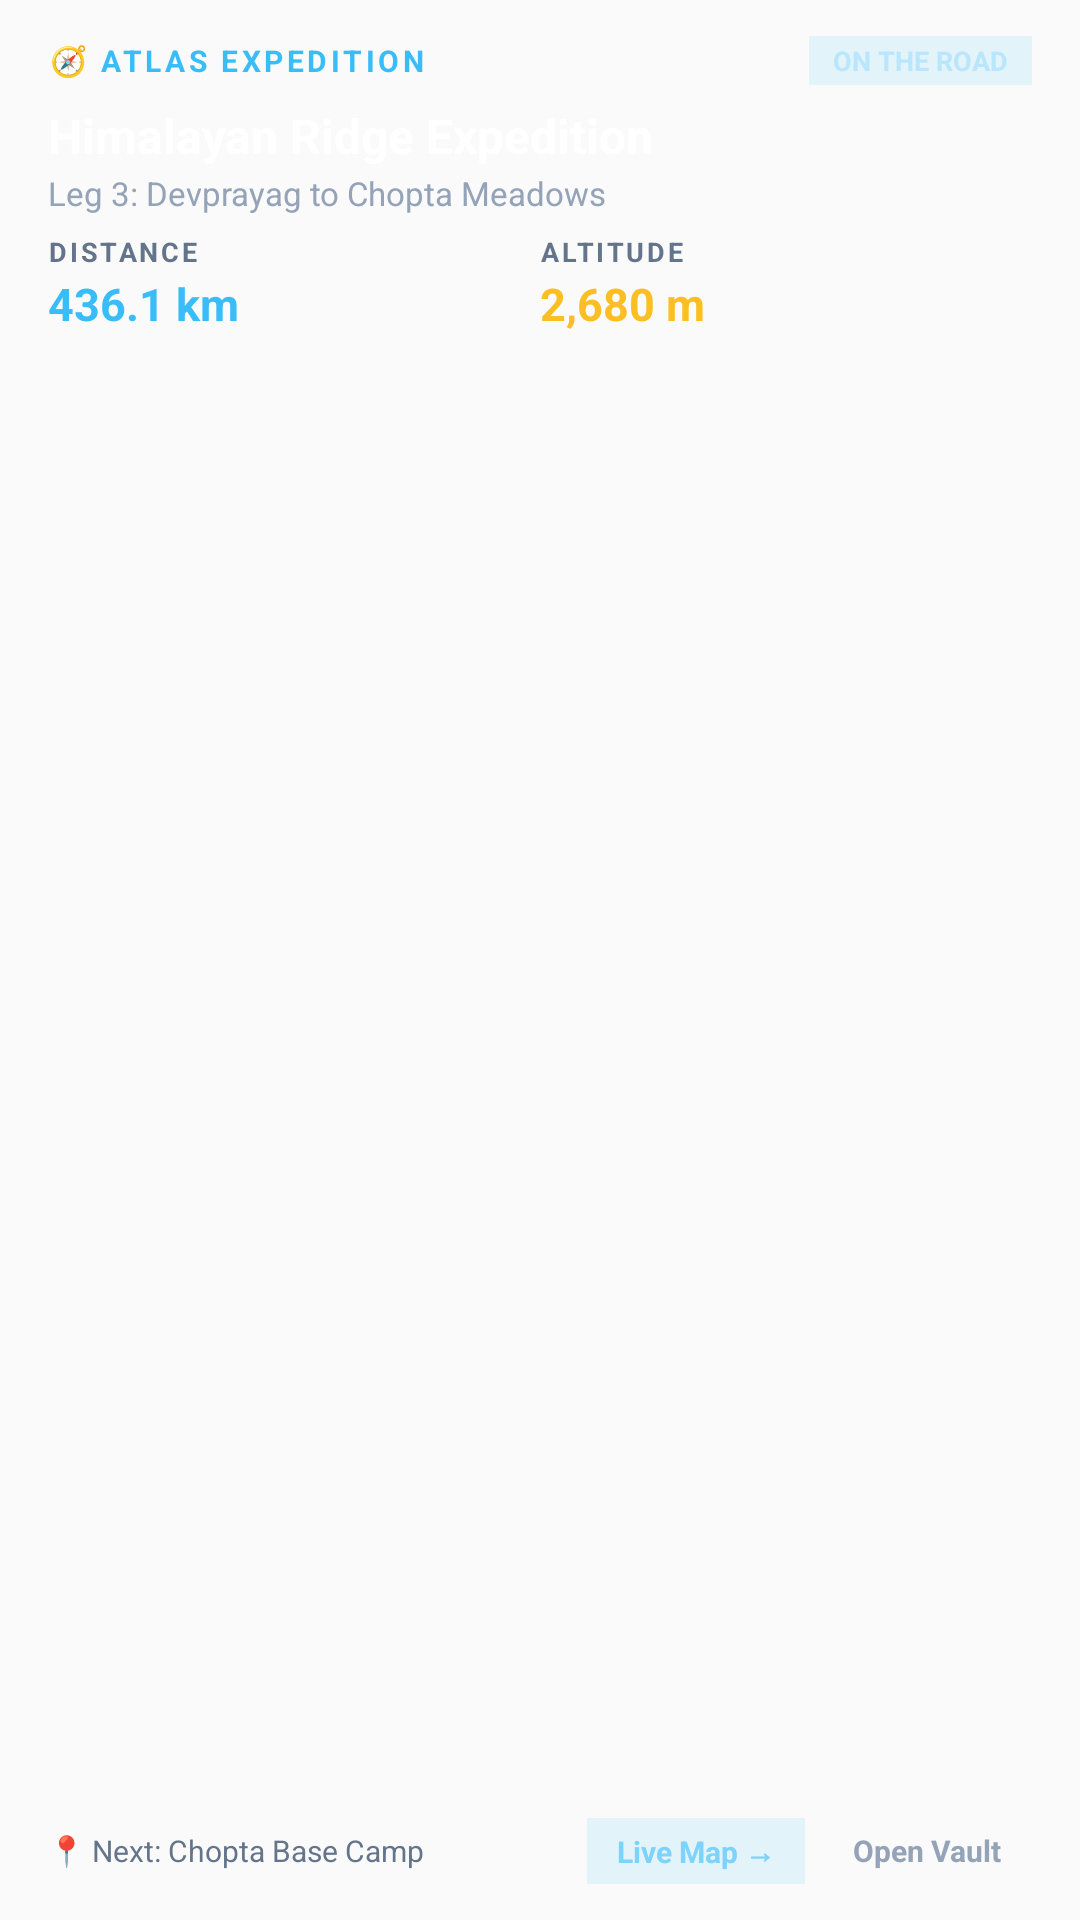

Android layout source for this screen:
<!-- AndroidManifest.xml: application theme AppTheme -->
<!-- res/layout/widget_trip_vault.xml -->
<?xml version="1.0" encoding="utf-8"?>
<RelativeLayout xmlns:android="http://schemas.android.com/apk/res/android"
    android:id="@+id/widget_trip_container"
    android:layout_width="match_parent"
    android:layout_height="match_parent"
    android:paddingStart="16dp"
    android:paddingTop="12dp"
    android:paddingEnd="16dp"
    android:paddingBottom="12dp">

    
    <ImageView
        android:id="@+id/widget_trip_bg_image"
        android:layout_width="match_parent"
        android:layout_height="match_parent"
        android:scaleType="fitXY"
        android:contentDescription="@null" />

    
    <LinearLayout
        android:id="@+id/widget_trip_header"
        android:layout_width="match_parent"
        android:layout_height="wrap_content"
        android:layout_alignParentTop="true"
        android:gravity="center_vertical"
        android:orientation="horizontal">

        <TextView
            android:id="@+id/widget_trip_tag"
            android:layout_width="0dp"
            android:layout_height="wrap_content"
            android:layout_weight="1"
            android:text="🧭 ATLAS EXPEDITION"
            android:textColor="#38BDF8"
            android:textSize="10sp"
            android:textStyle="bold"
            android:letterSpacing="0.12" />

        <TextView
            android:id="@+id/widget_trip_badge"
            android:layout_width="wrap_content"
            android:layout_height="wrap_content"
            android:background="#2038BDF8"
            android:paddingStart="8dp"
            android:paddingTop="2dp"
            android:paddingEnd="8dp"
            android:paddingBottom="2dp"
            android:text="ON THE ROAD"
            android:textColor="#BAE6FD"
            android:textSize="9sp"
            android:textStyle="bold" />

    </LinearLayout>

    
    <LinearLayout
        android:id="@+id/widget_trip_body"
        android:layout_width="match_parent"
        android:layout_height="wrap_content"
        android:layout_below="@id/widget_trip_header"
        android:layout_marginTop="6dp"
        android:orientation="vertical">

        <TextView
            android:id="@+id/widget_trip_title"
            android:layout_width="match_parent"
            android:layout_height="wrap_content"
            android:text="Himalayan Ridge Expedition"
            android:textColor="#FFFFFF"
            android:textSize="16sp"
            android:textStyle="bold"
            android:singleLine="true"
            android:ellipsize="end" />

        <TextView
            android:id="@+id/widget_trip_subtitle"
            android:layout_width="match_parent"
            android:layout_height="wrap_content"
            android:layout_marginTop="1dp"
            android:text="Leg 3: Devprayag to Chopta Meadows"
            android:textColor="#94A3B8"
            android:textSize="11sp"
            android:singleLine="true"
            android:ellipsize="end" />

        
        <LinearLayout
            android:id="@+id/widget_trip_metrics"
            android:layout_width="match_parent"
            android:layout_height="wrap_content"
            android:layout_marginTop="6dp"
            android:orientation="horizontal">

            <LinearLayout
                android:layout_width="0dp"
                android:layout_height="wrap_content"
                android:layout_weight="1"
                android:orientation="vertical">

                <TextView
                    android:id="@+id/widget_trip_metric1_label"
                    android:layout_width="wrap_content"
                    android:layout_height="wrap_content"
                    android:text="DISTANCE"
                    android:textColor="#64748B"
                    android:textSize="9sp"
                    android:textStyle="bold"
                    android:letterSpacing="0.1" />

                <TextView
                    android:id="@+id/widget_trip_metric1_val"
                    android:layout_width="wrap_content"
                    android:layout_height="wrap_content"
                    android:layout_marginTop="1dp"
                    android:text="436.1 km"
                    android:textColor="#38BDF8"
                    android:textSize="15sp"
                    android:textStyle="bold" />

            </LinearLayout>

            <LinearLayout
                android:layout_width="0dp"
                android:layout_height="wrap_content"
                android:layout_weight="1"
                android:orientation="vertical">

                <TextView
                    android:id="@+id/widget_trip_metric2_label"
                    android:layout_width="wrap_content"
                    android:layout_height="wrap_content"
                    android:text="ALTITUDE"
                    android:textColor="#64748B"
                    android:textSize="9sp"
                    android:textStyle="bold"
                    android:letterSpacing="0.1" />

                <TextView
                    android:id="@+id/widget_trip_metric2_val"
                    android:layout_width="wrap_content"
                    android:layout_height="wrap_content"
                    android:layout_marginTop="1dp"
                    android:text="2,680 m"
                    android:textColor="#FBBF24"
                    android:textSize="15sp"
                    android:textStyle="bold" />

            </LinearLayout>

        </LinearLayout>

    </LinearLayout>

    
    <LinearLayout
        android:id="@+id/widget_trip_footer"
        android:layout_width="match_parent"
        android:layout_height="wrap_content"
        android:layout_alignParentBottom="true"
        android:gravity="center_vertical"
        android:orientation="horizontal">

        <TextView
            android:id="@+id/widget_trip_note"
            android:layout_width="0dp"
            android:layout_height="wrap_content"
            android:layout_weight="1"
            android:text="📍 Next: Chopta Base Camp"
            android:textColor="#64748B"
            android:textSize="10sp"
            android:singleLine="true"
            android:ellipsize="end" />

        <TextView
            android:id="@+id/widget_trip_btn_action"
            android:layout_width="wrap_content"
            android:layout_height="wrap_content"
            android:background="#2038BDF8"
            android:paddingStart="10dp"
            android:paddingTop="4dp"
            android:paddingEnd="10dp"
            android:paddingBottom="4dp"
            android:text="Live Map →"
            android:textColor="#7DD3FC"
            android:textSize="10sp"
            android:textStyle="bold" />

        <TextView
            android:id="@+id/widget_trip_btn_open"
            android:layout_width="wrap_content"
            android:layout_height="wrap_content"
            android:layout_marginStart="6dp"
            android:background="#15FFFFFF"
            android:paddingStart="10dp"
            android:paddingTop="4dp"
            android:paddingEnd="10dp"
            android:paddingBottom="4dp"
            android:text="Open Vault"
            android:textColor="#94A3B8"
            android:textSize="10sp"
            android:textStyle="bold" />

    </LinearLayout>

</RelativeLayout>
<!-- resources referenced by this layout -->
<resources>
  <style name="AppTheme" parent="Theme.AppCompat.Light.DarkActionBar">
          
          <item name="colorPrimary">@color/colorPrimary</item>
          <item name="colorPrimaryDark">@color/colorPrimaryDark</item>
          <item name="colorAccent">@color/colorAccent</item>
      </style>
  <!-- not gathered from this repository: default colours our renderer supplied (Android Studio template values) -->
  <color name="colorPrimary">#FF6200EE</color>
  <color name="colorPrimaryDark">#FF3700B3</color>
  <color name="colorAccent">#FF03DAC5</color>
</resources>
